5-way image classification set "DR_data" from GitHub (rodolfo-fp/teste); label vocabulary: ano DR, mild diabetic retinopathy, moderate diabetic retinopathy, severe diabetic retinopathy, epro DR.

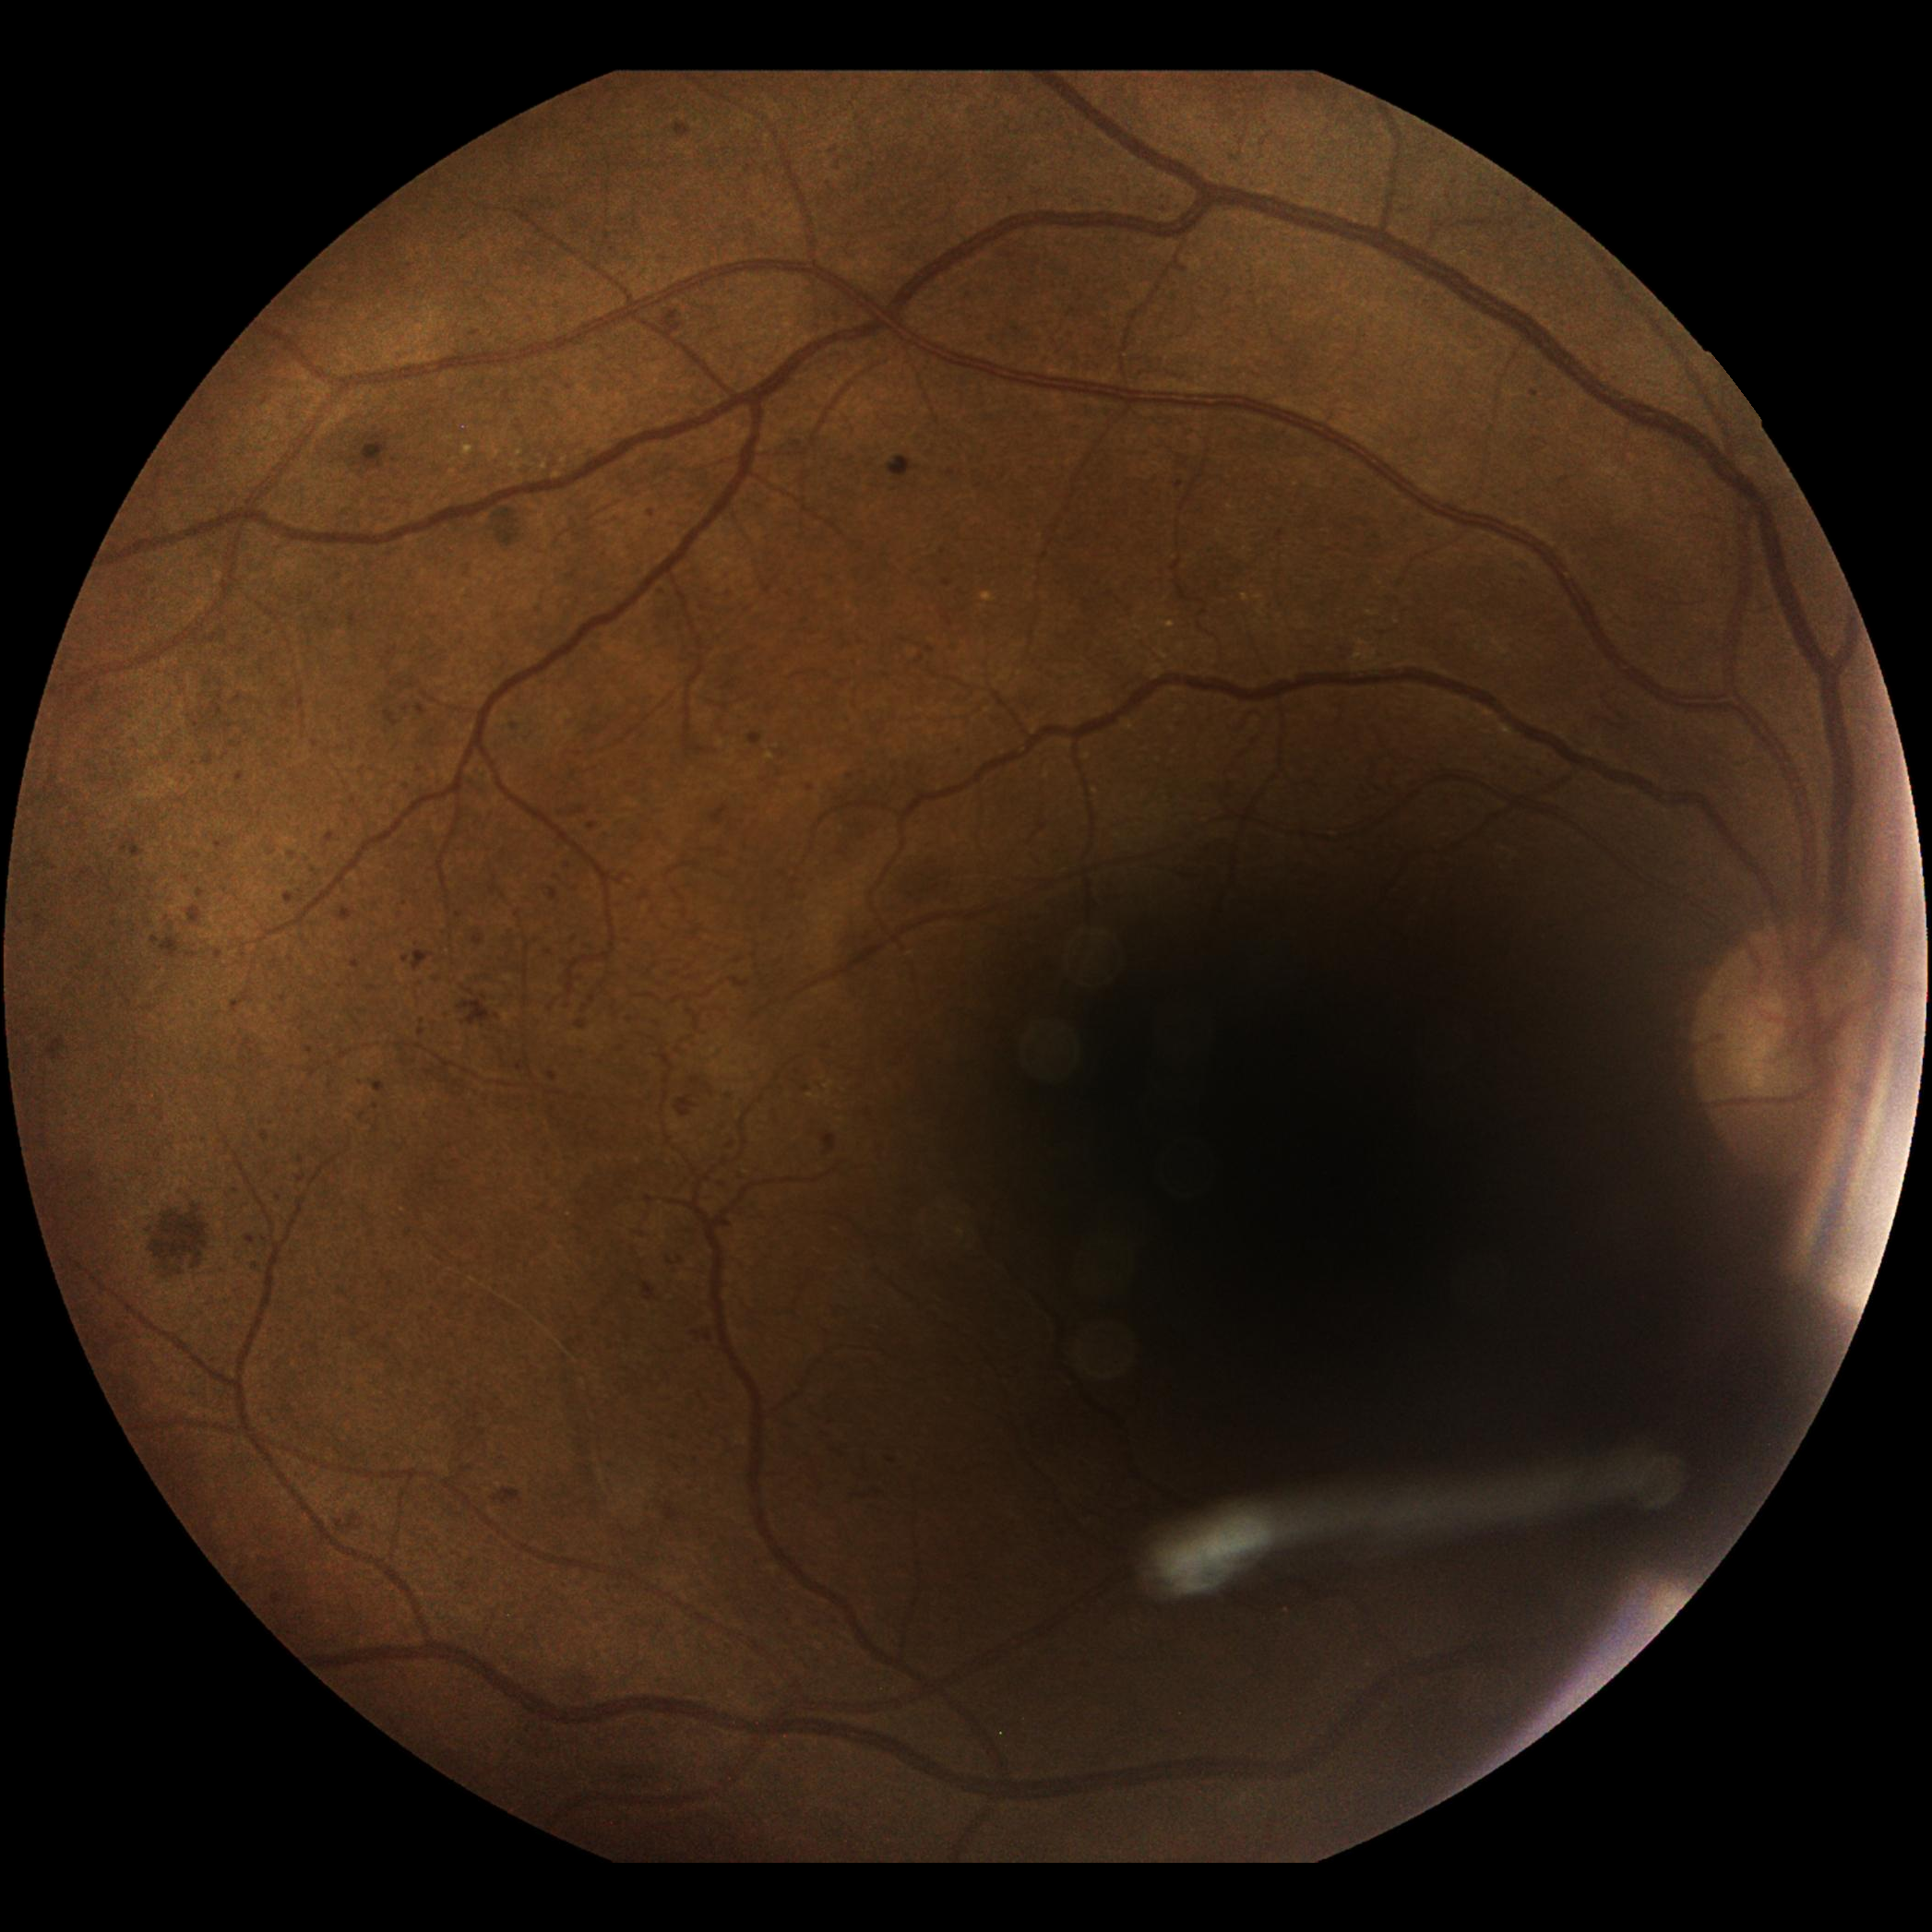
Label: severe diabetic retinopathy

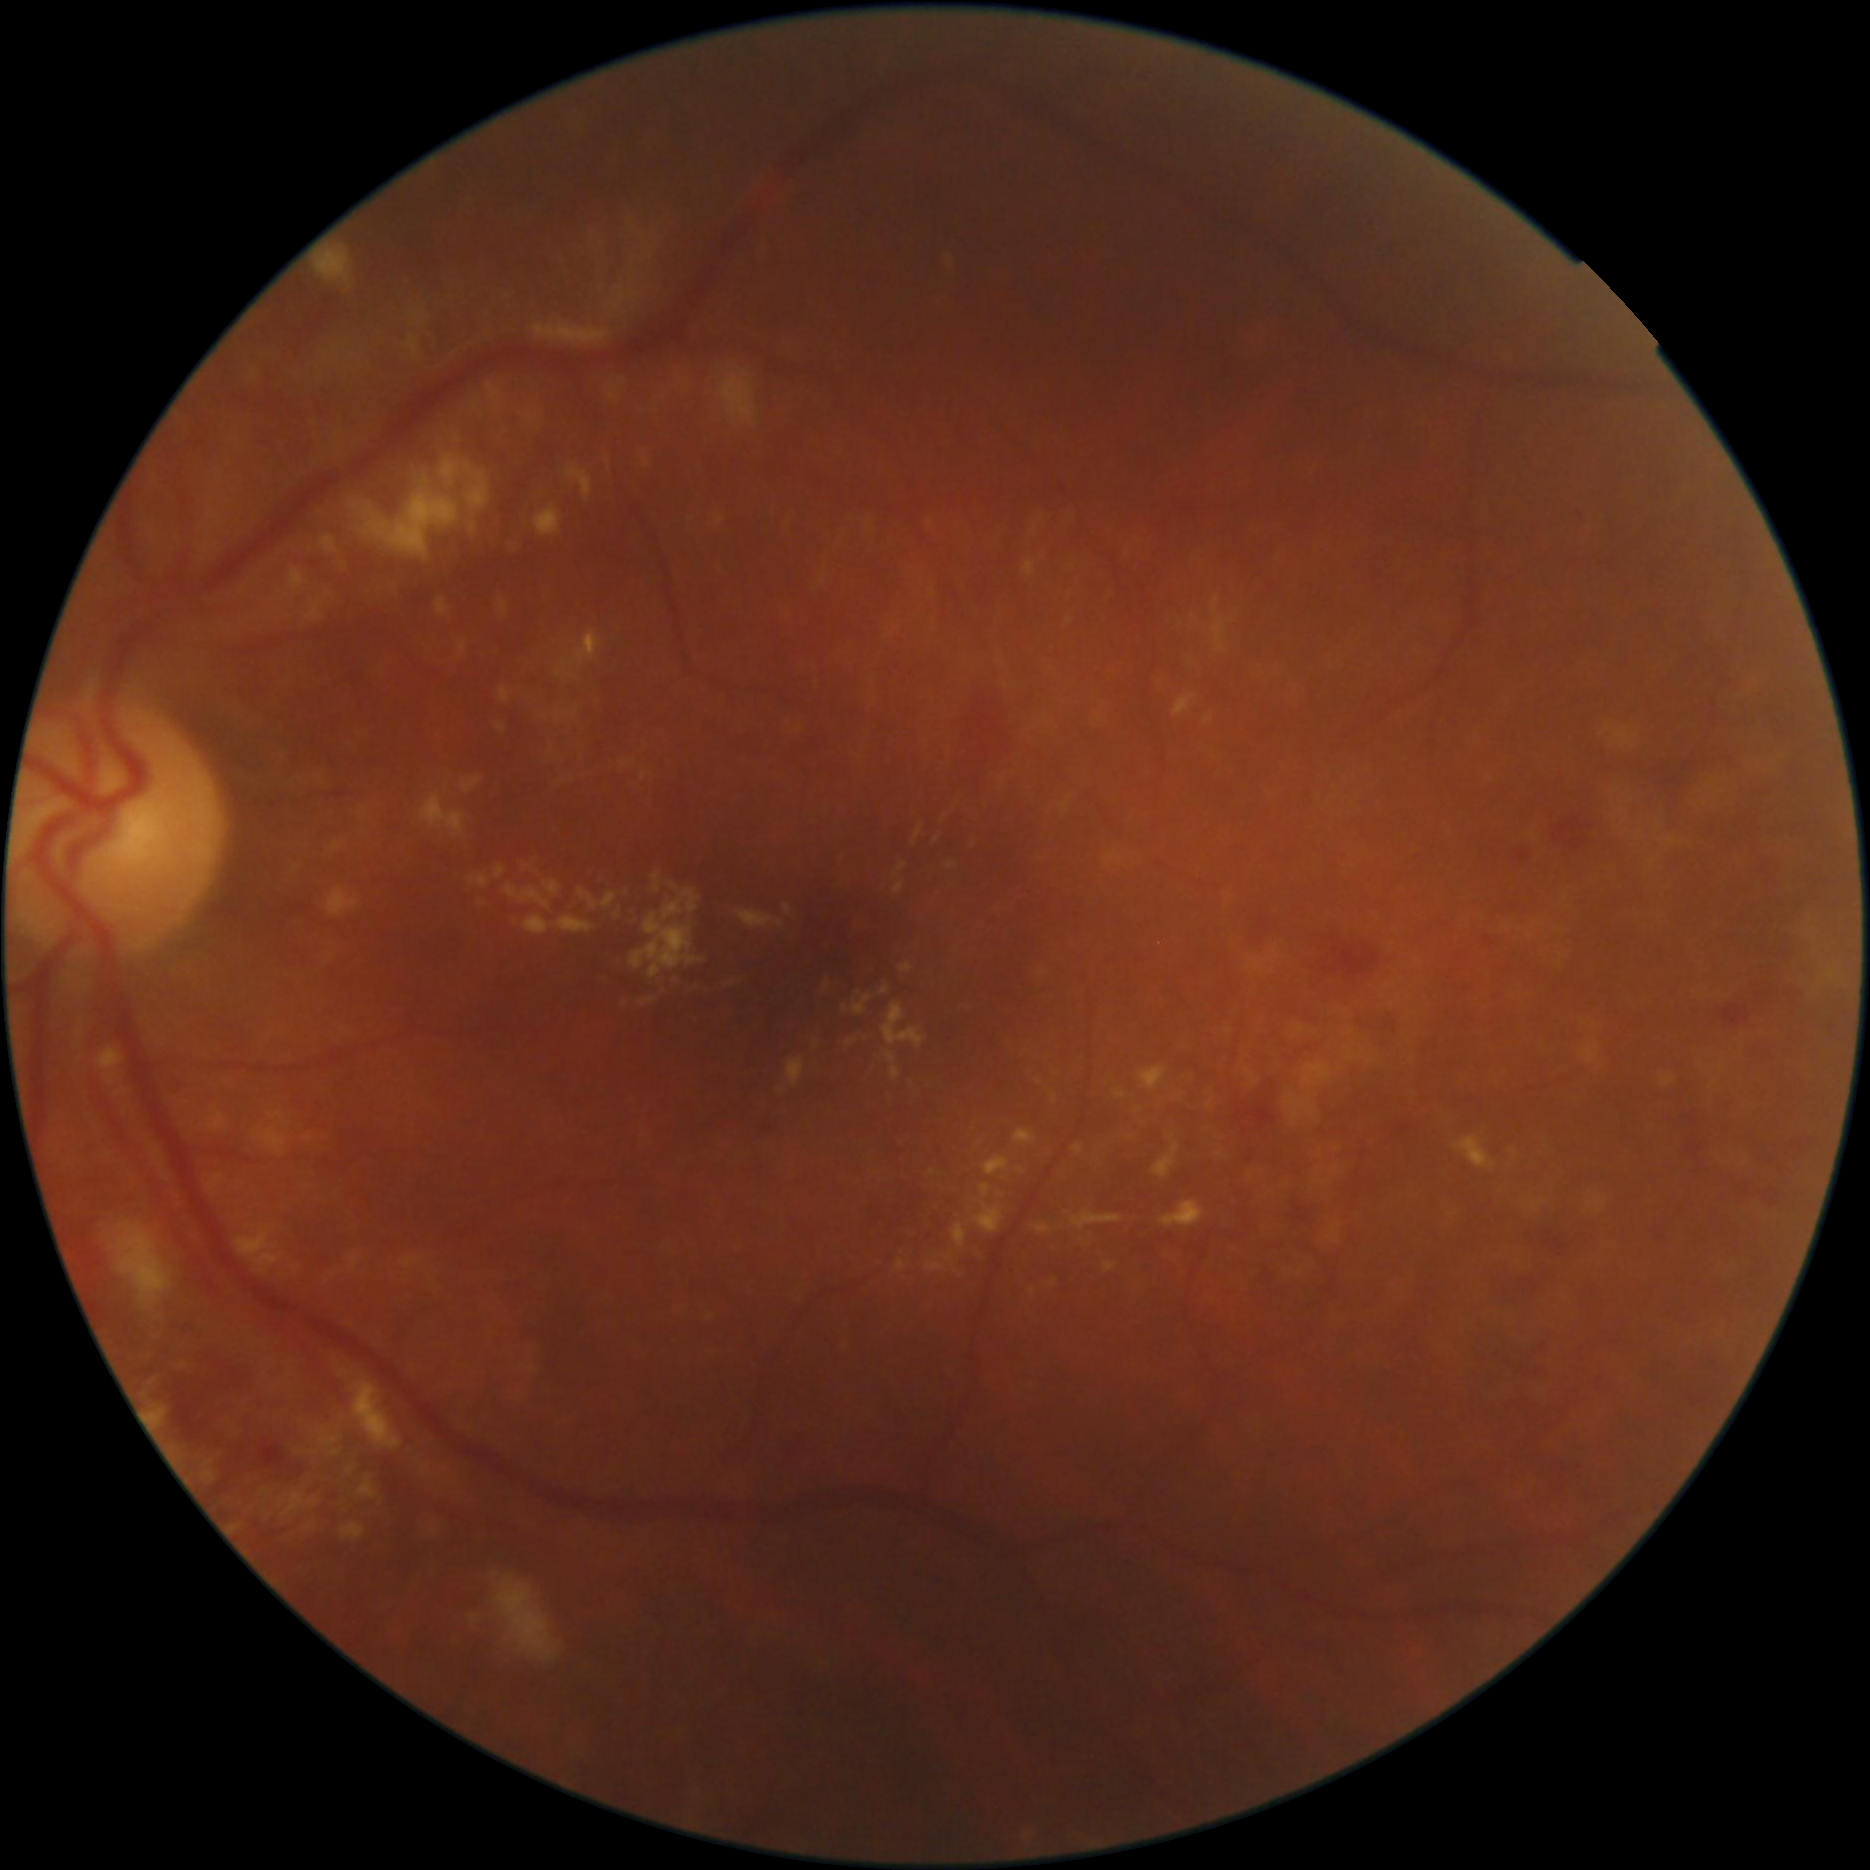
Label: epro DR

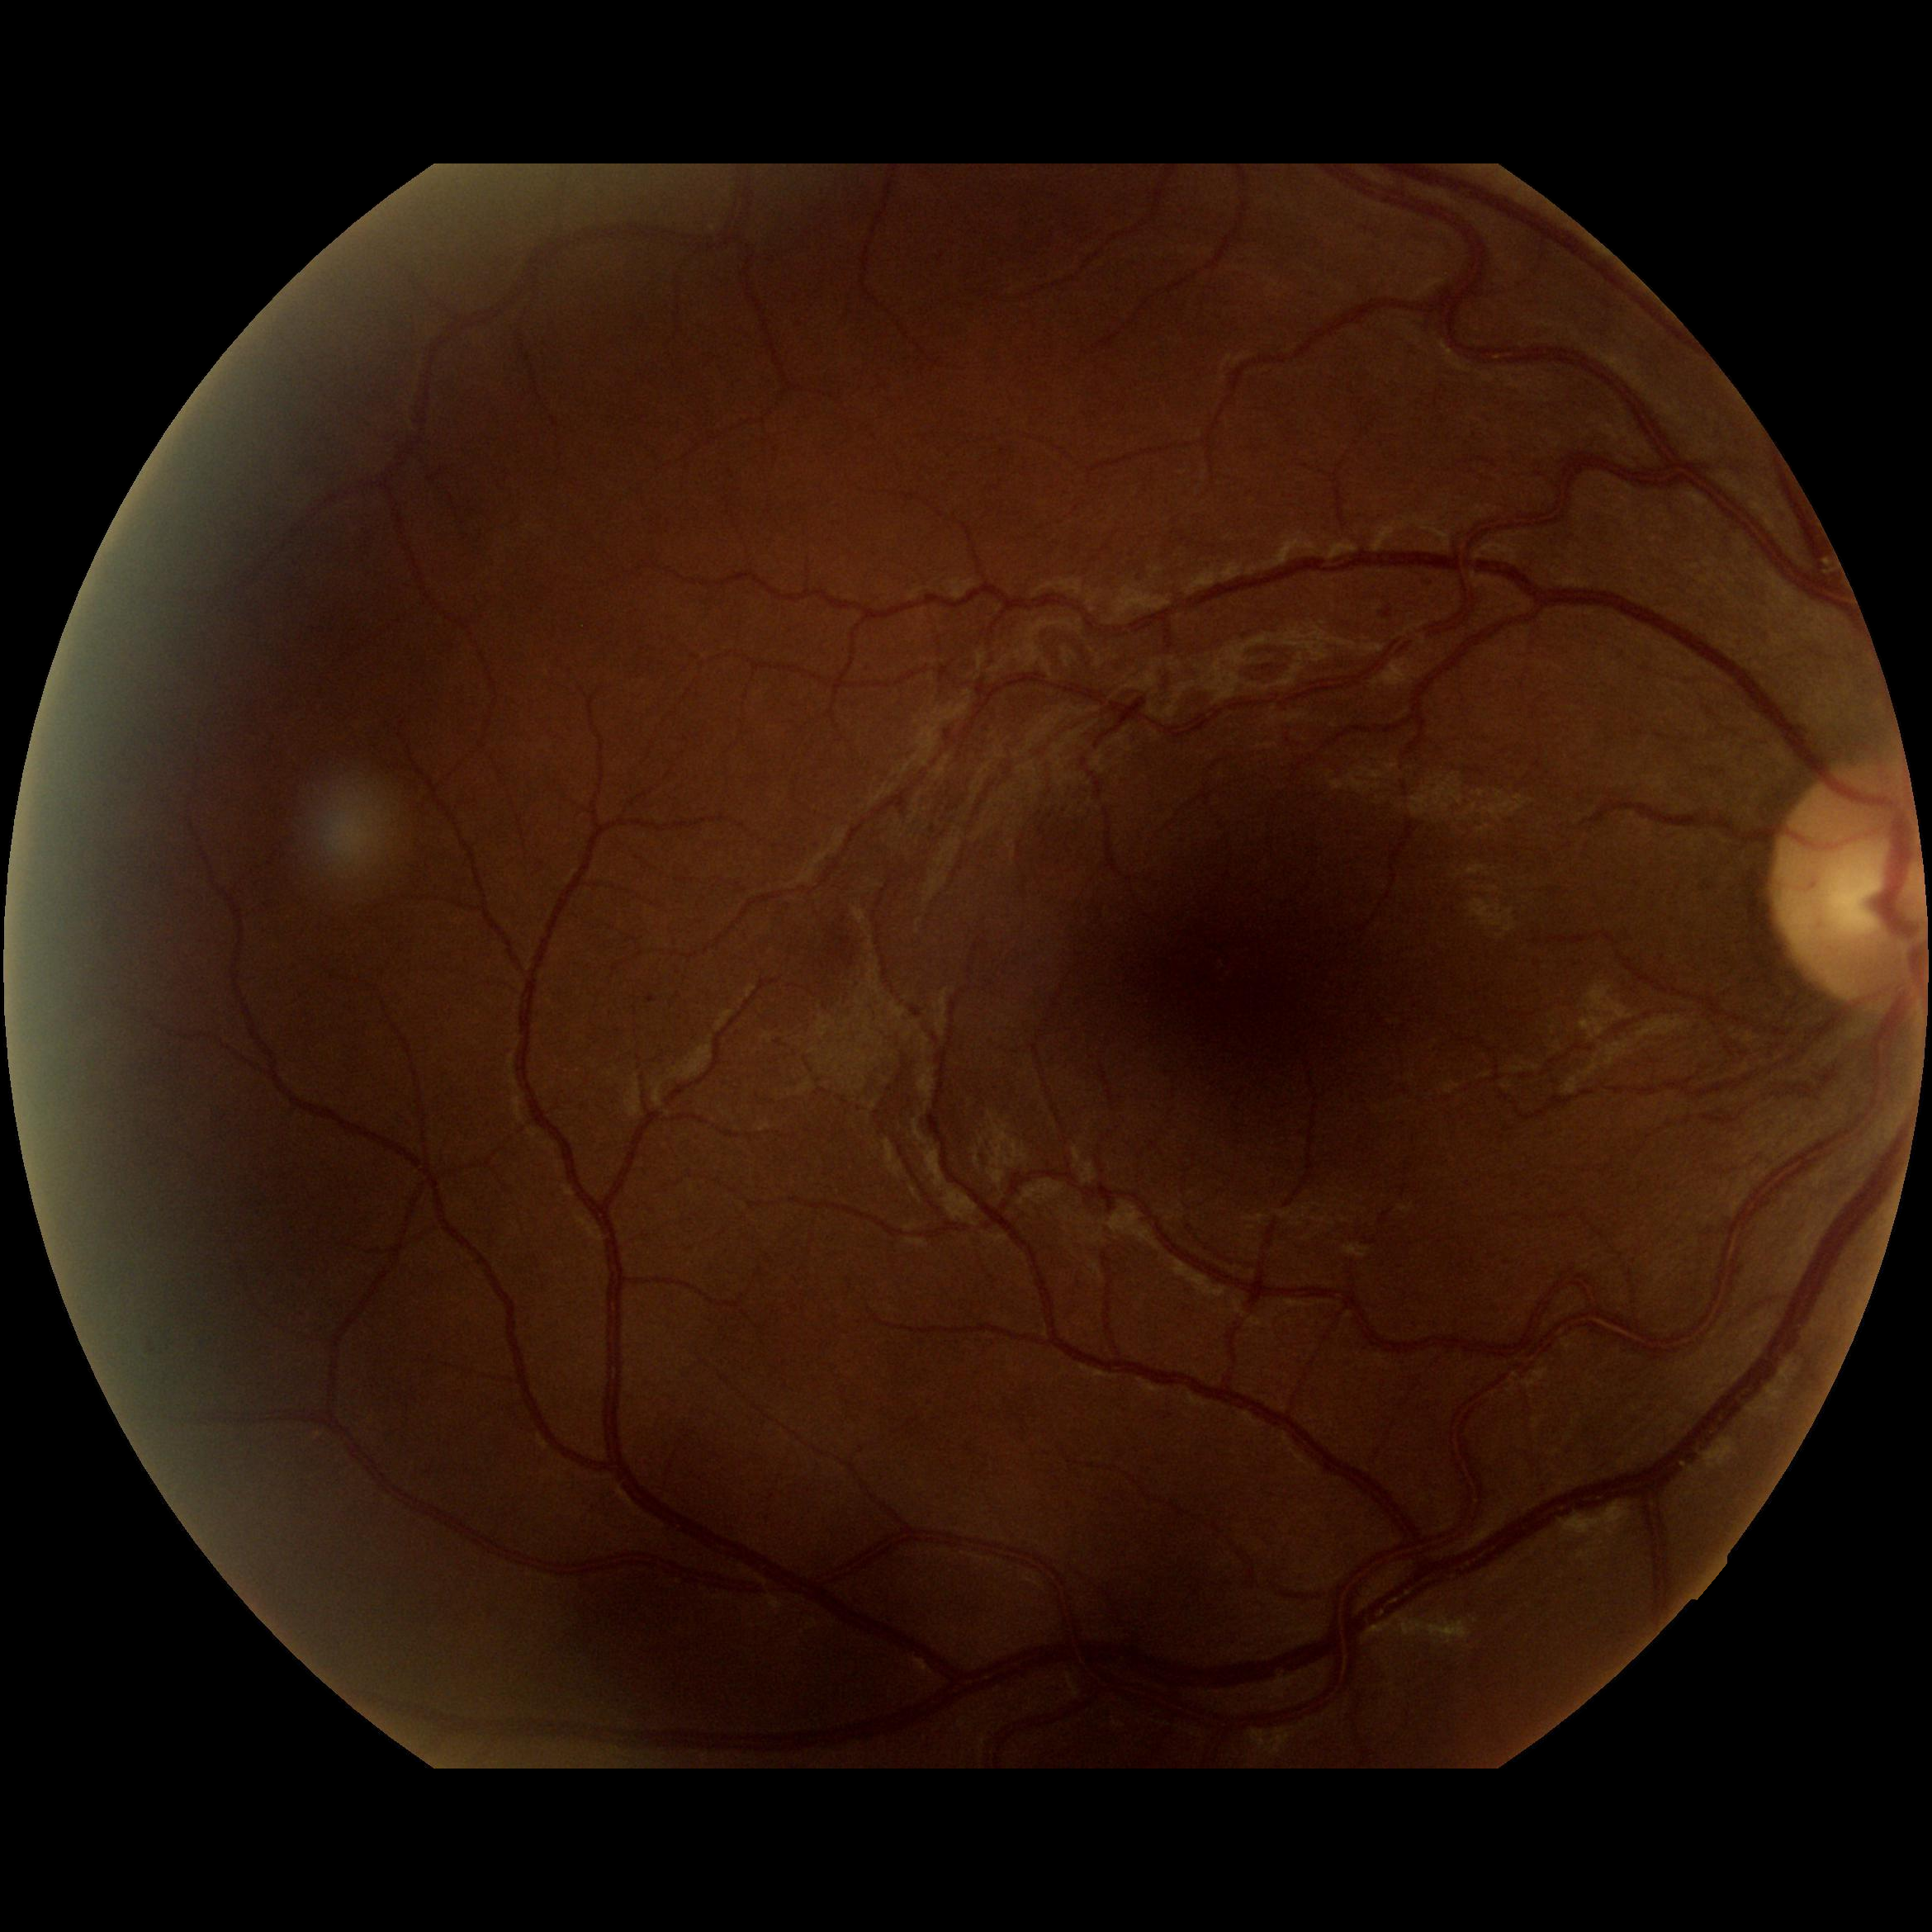
Label: mild diabetic retinopathy

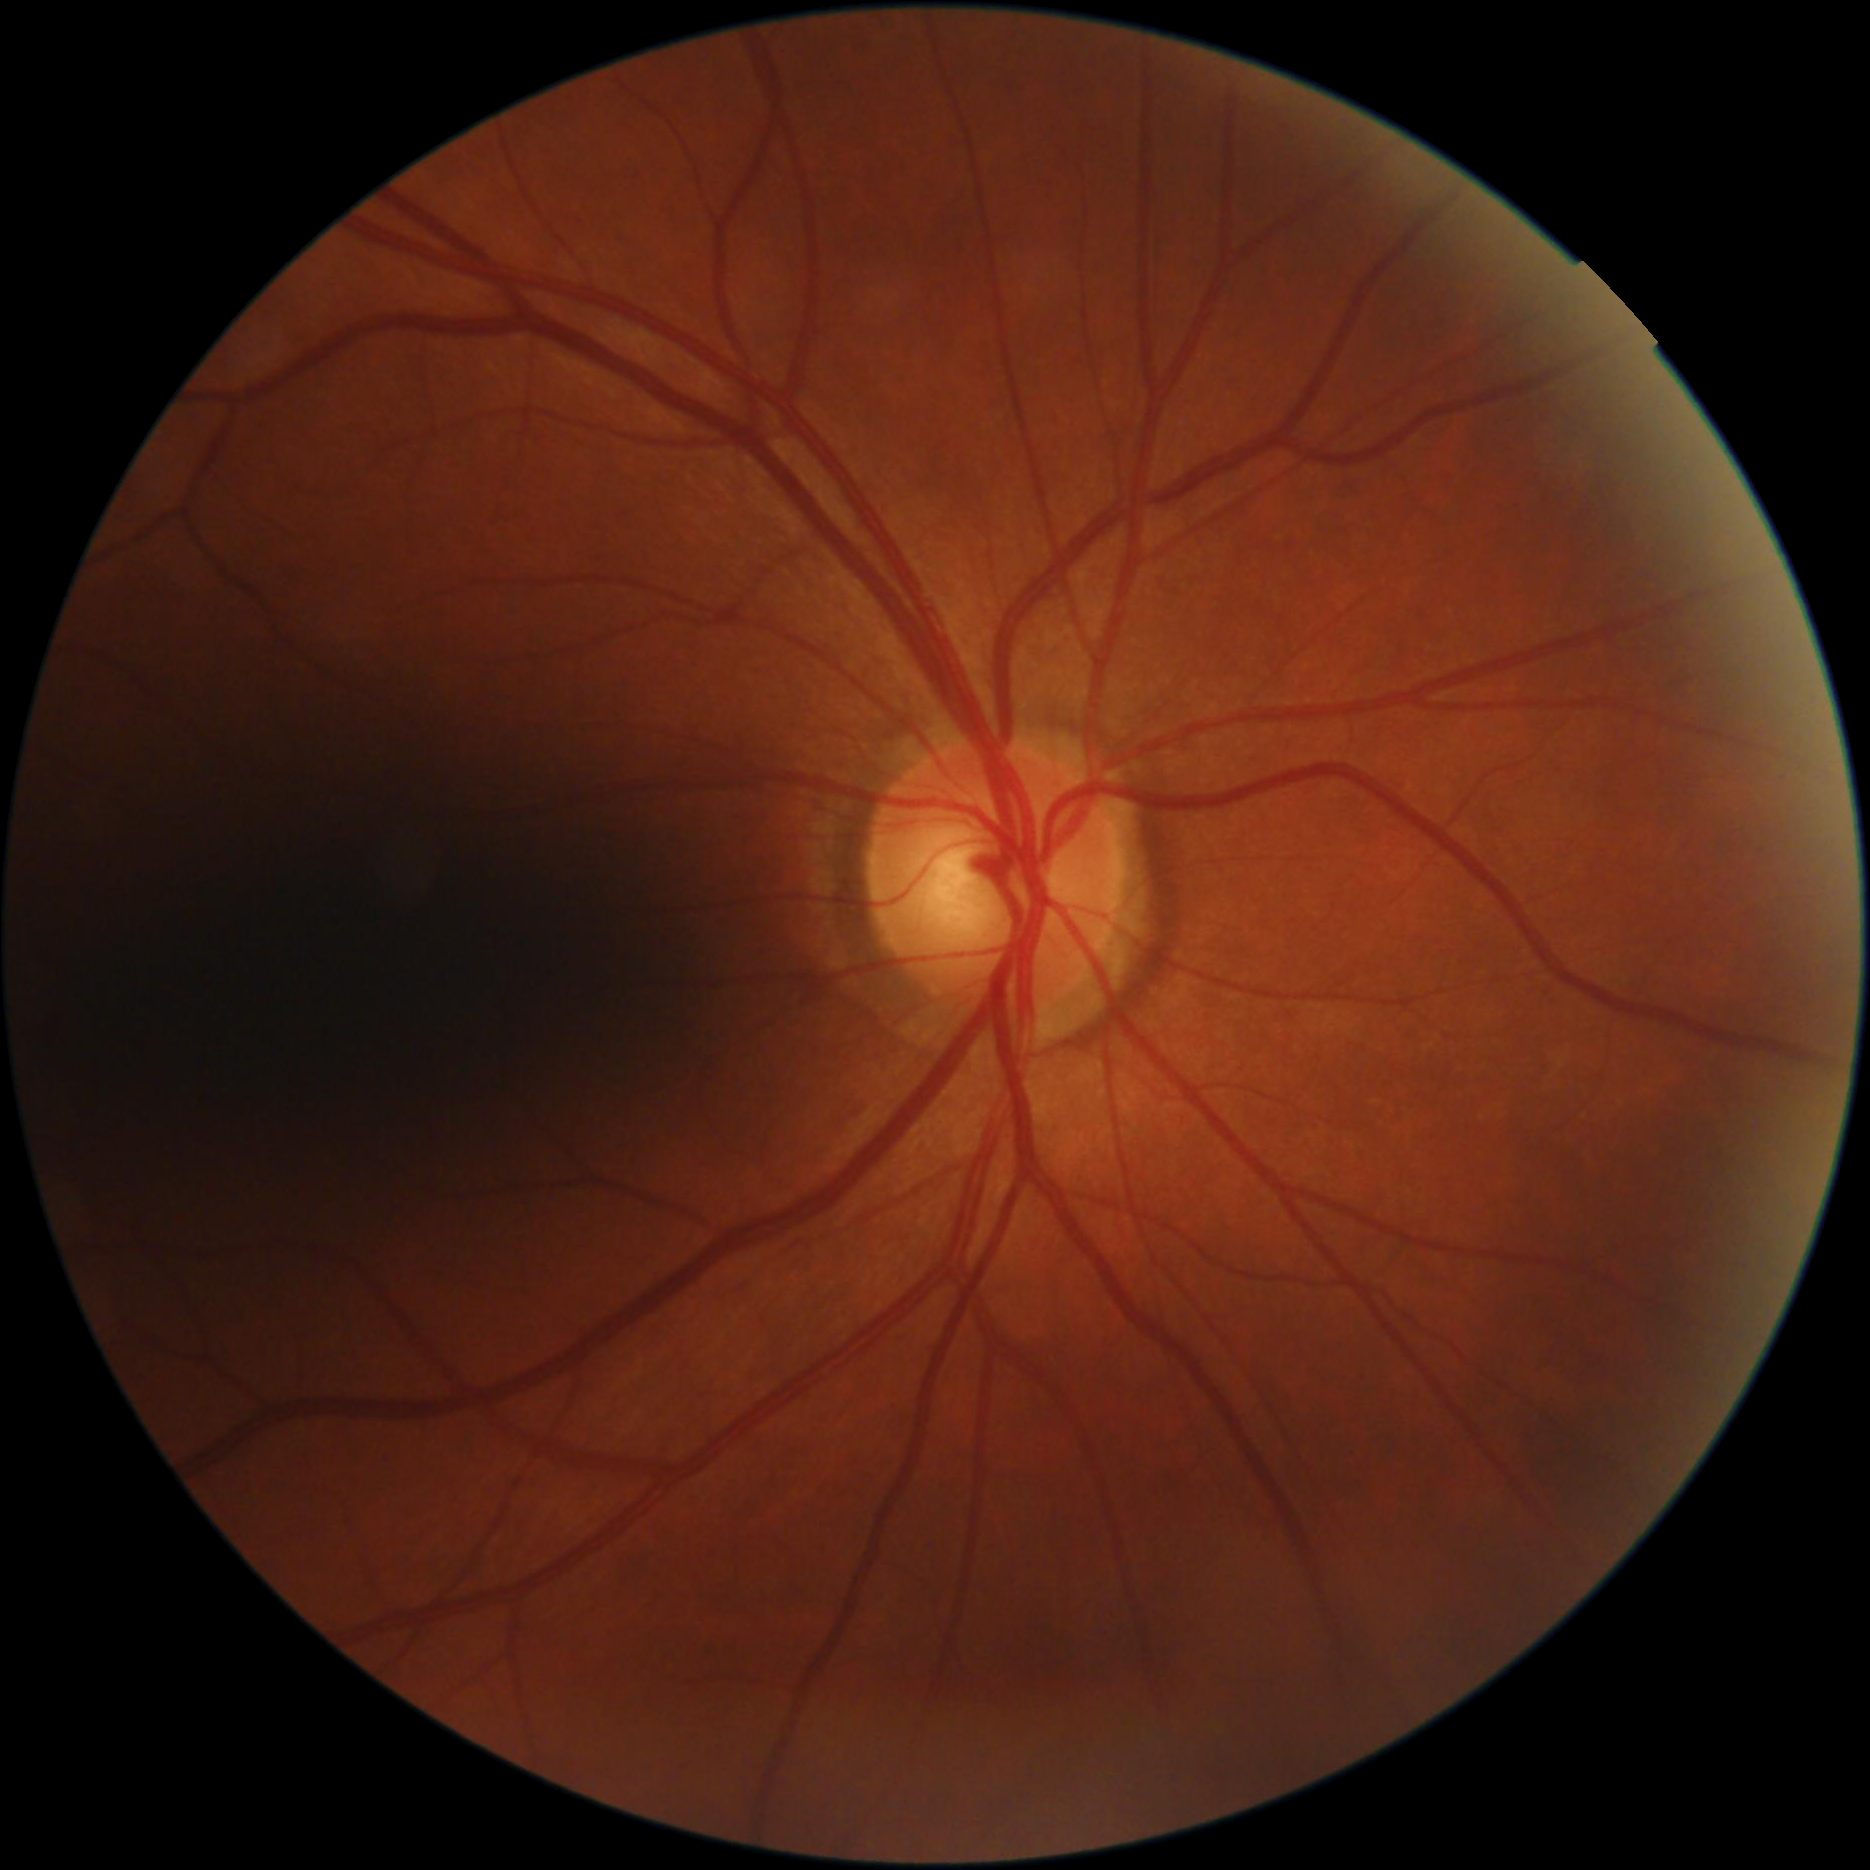
Label: moderate diabetic retinopathy

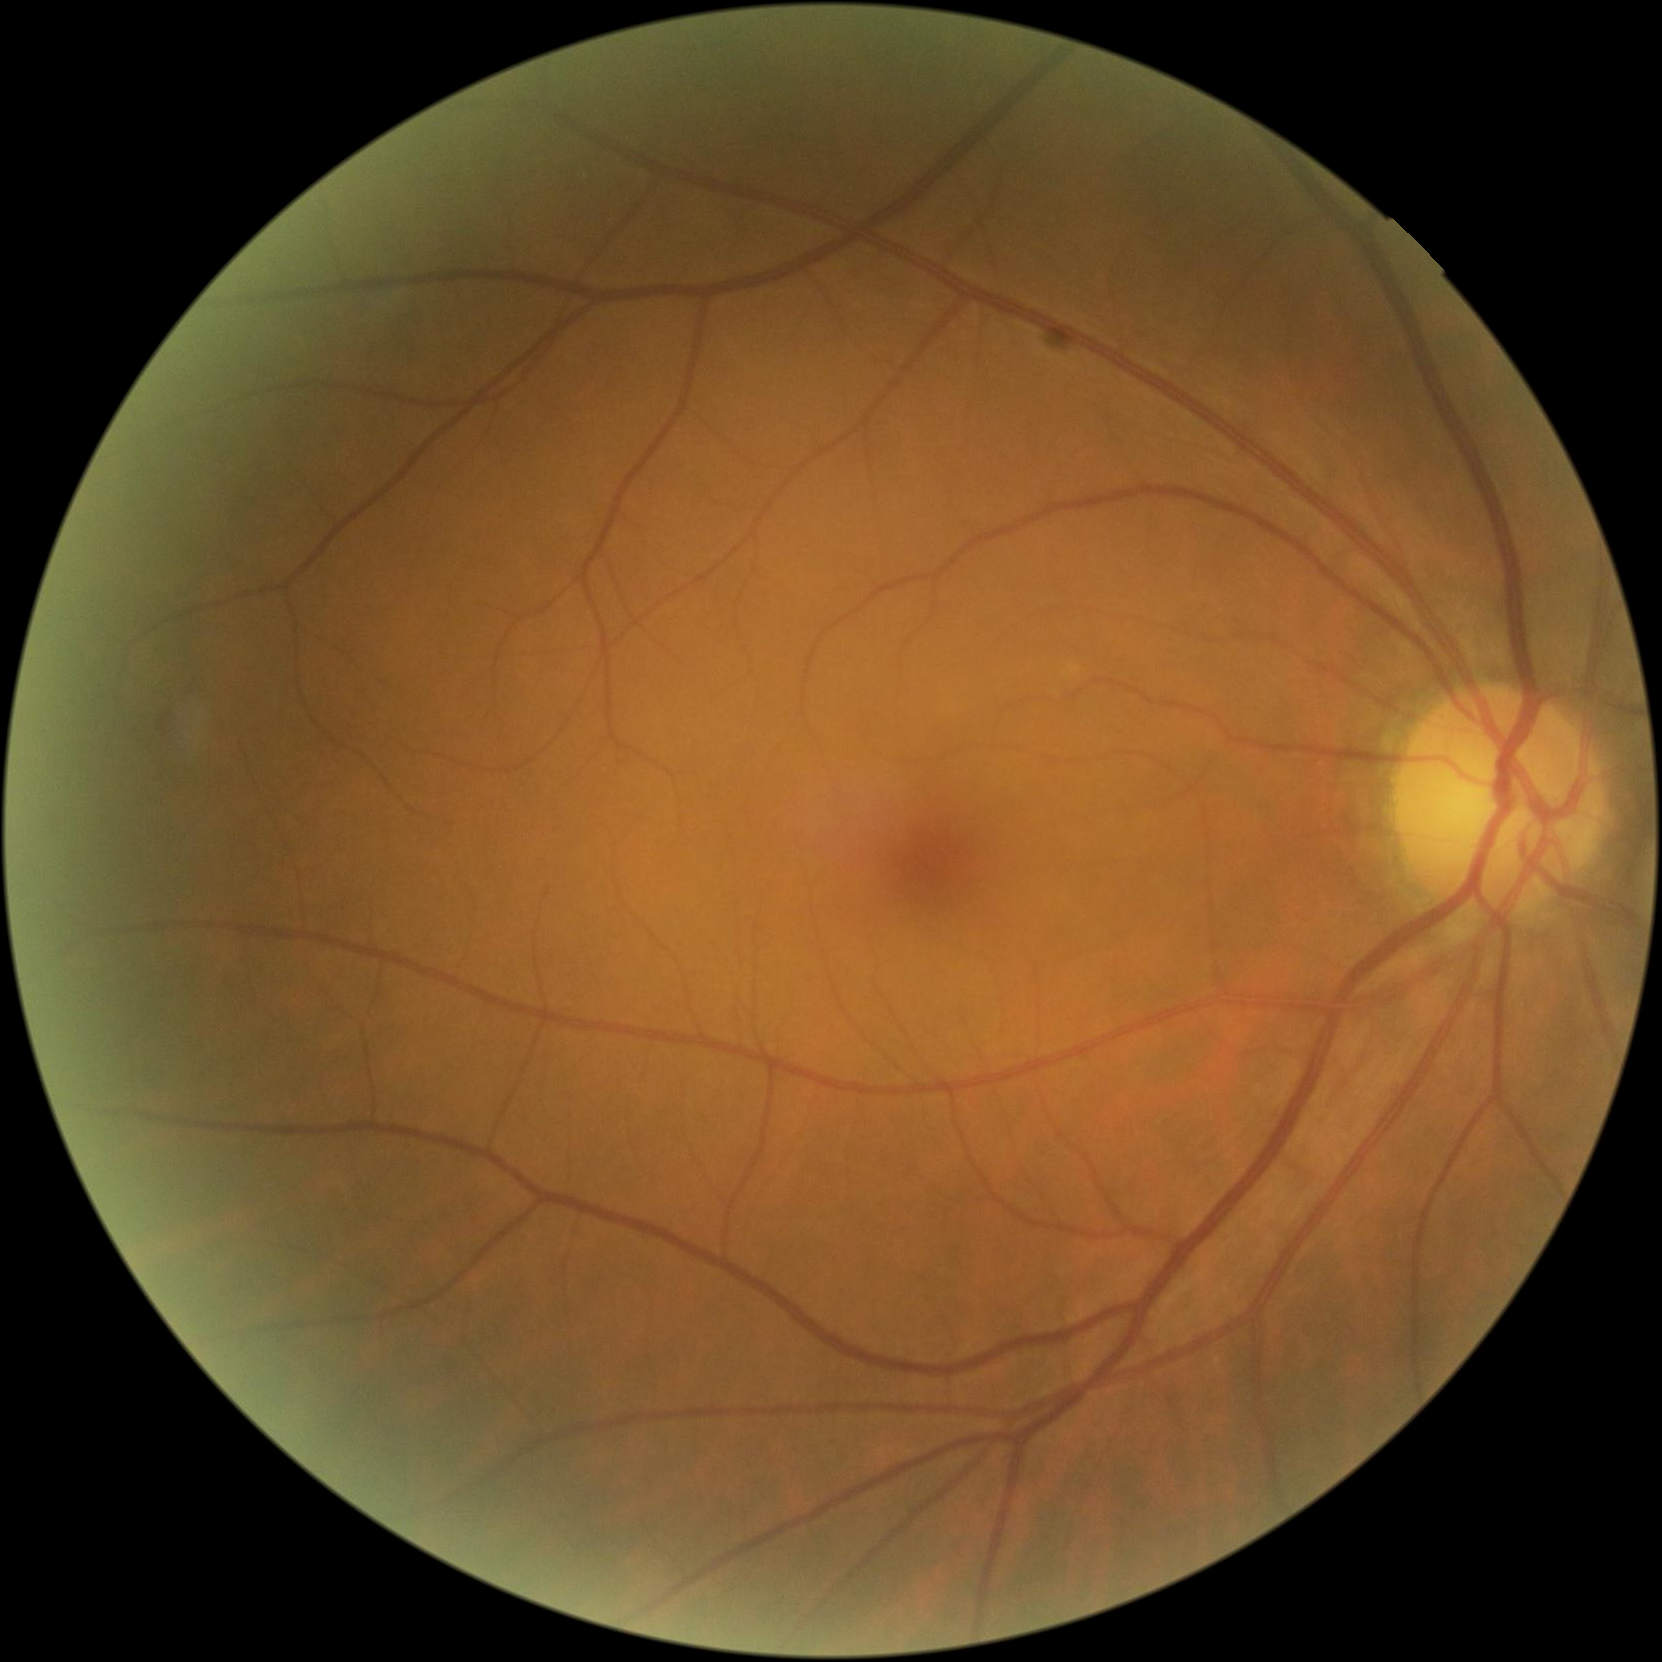
Label: ano DR

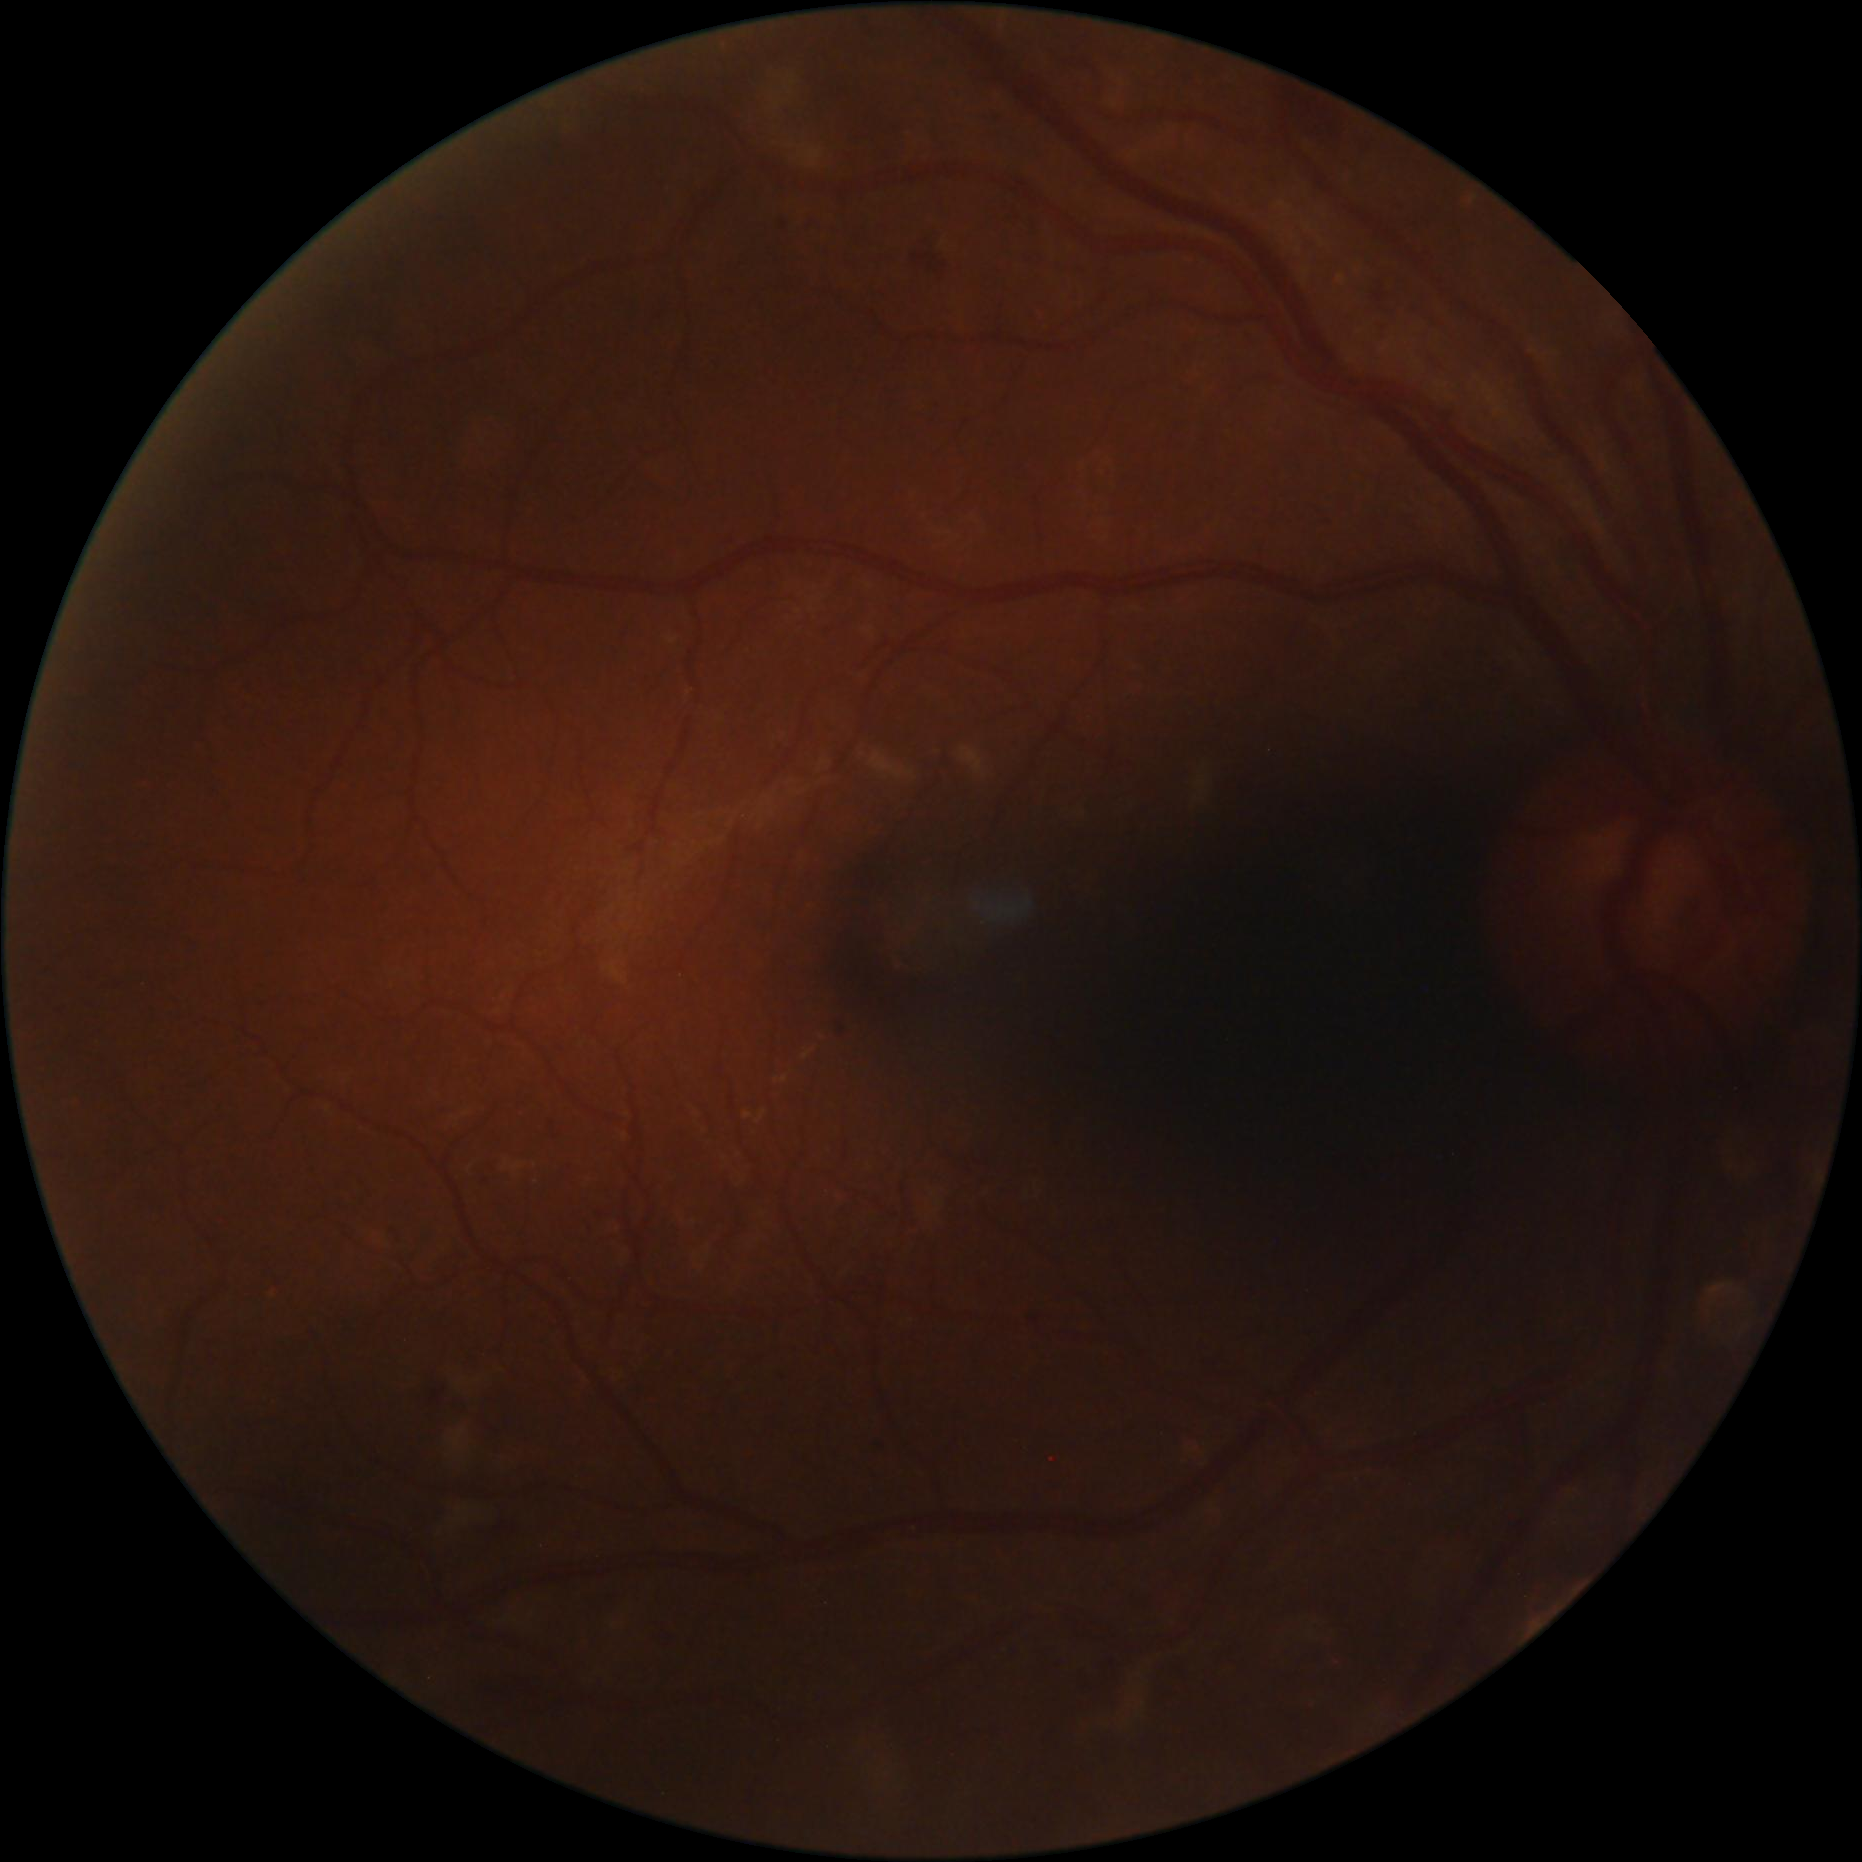
Label: severe diabetic retinopathy
